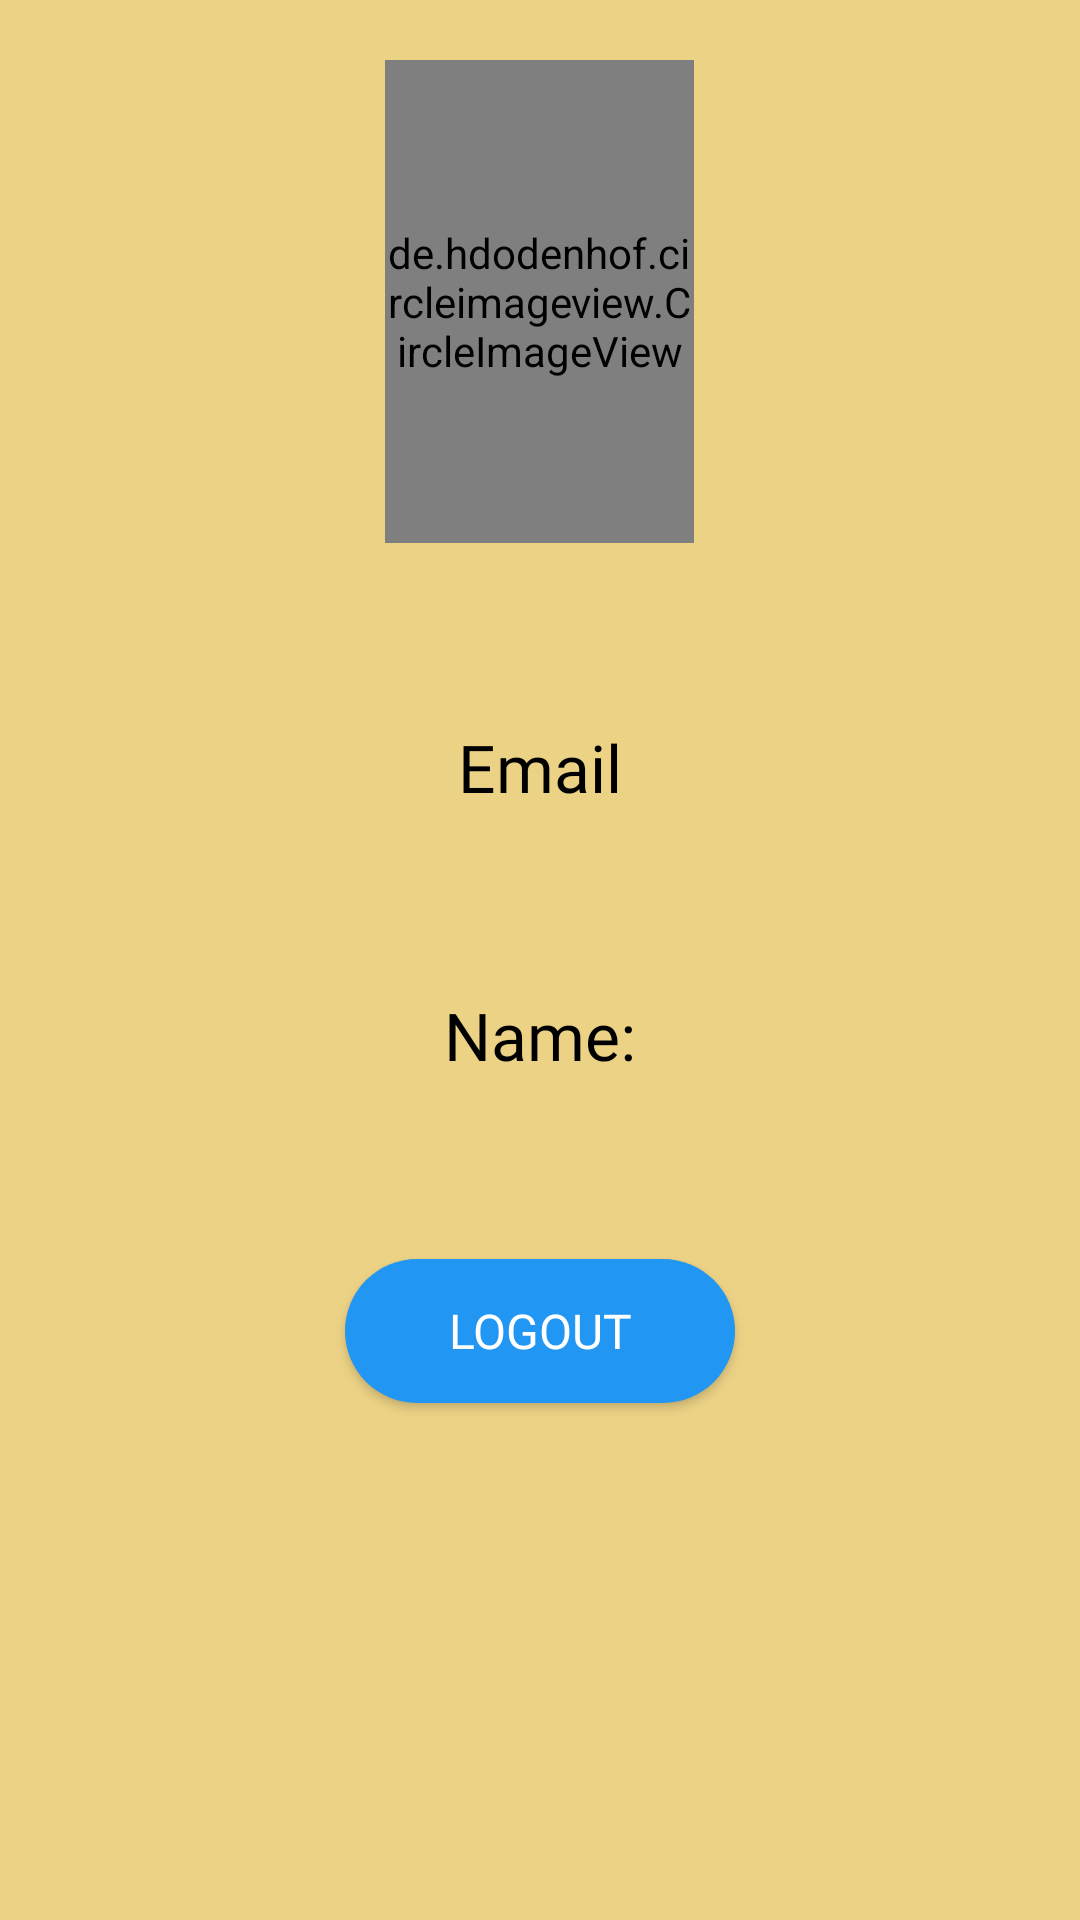

This screen was rendered from an Android layout file. Write that file and the resources it references.
<!-- AndroidManifest.xml: application theme Theme.HospitalBooking -->
<!-- res/layout/activity_profile.xml -->
<?xml version="1.0" encoding="utf-8"?>
<androidx.drawerlayout.widget.DrawerLayout xmlns:android="http://schemas.android.com/apk/res/android"
    xmlns:app="http://schemas.android.com/apk/res-auto"
    xmlns:tools="http://schemas.android.com/tools"
    android:layout_width="match_parent"
    android:layout_height="match_parent"
    tools:context=".GoogleLogInForAdminAndUser.Profile"
    android:id="@+id/drawerLayout">
    <LinearLayout
        android:layout_width="match_parent"
        android:layout_height="match_parent"
        android:orientation="vertical"
        android:background="#ECD285">

        <de.hdodenhof.circleimageview.CircleImageView
            app:civ_border_color="@color/white"
            android:id="@+id/userImg"
            android:layout_width="103dp"
            android:layout_height="161dp"
            android:layout_margin="20dp"
            android:layout_gravity="center"
            app:srcCompat="@drawable/google" />

        <View
            android:layout_width="match_parent"
            android:layout_height="20dp"
            android:background="#ECD285"/>

        <TextView
            android:id="@+id/emailTv"
            android:layout_width="wrap_content"
            android:layout_height="wrap_content"
            android:layout_gravity="center"
            android:layout_margin="20dp"
            android:textColor="@color/black"
            style="@style/normalBoldStyle"
            android:text="@string/email"/>

        <View
            android:layout_width="match_parent"
            android:layout_height="20dp"
            android:background="#ECD285"/>

        <TextView
            android:id="@+id/DisplayName"
            android:layout_width="wrap_content"
            android:layout_height="wrap_content"
            android:layout_gravity="center"
            android:layout_margin="20dp"
            android:text="@string/name"
            style="@style/normalBoldStyle" />

        <View
            android:layout_width="match_parent"
            android:layout_height="20dp"
            android:background="#ECD285"/>

        <Button
            android:id="@+id/logoutBtn"
            android:layout_width="130dp"
            android:layout_height="wrap_content"
            android:layout_margin="20dp"
            android:background="@drawable/bg_white_rounded"
            android:layout_gravity="center"
            android:text="@string/log_out"
            style="@style/buttonStyle"/>

    </LinearLayout>

    <com.google.android.material.navigation.NavigationView
        android:layout_width="wrap_content"
        android:layout_height="match_parent"
        android:id="@+id/nav_view"
        android:layout_gravity="start"
        android:fitsSystemWindows="true"
        app:headerLayout="@layout/nav_header"
        app:menu="@menu/nav_menu">
    </com.google.android.material.navigation.NavigationView>
</androidx.drawerlayout.widget.DrawerLayout>
<!-- res/layout/nav_header.xml (included above) -->
<?xml version="1.0" encoding="utf-8"?>
<LinearLayout xmlns:android="http://schemas.android.com/apk/res/android"
    android:layout_width="wrap_content"
    android:layout_height="wrap_content"
    xmlns:app="http://schemas.android.com/apk/res-auto"
    android:orientation="vertical"
    android:layout_marginTop="16dp"
    android:layout_marginStart="16dp">

    <de.hdodenhof.circleimageview.CircleImageView
        android:id="@+id/nav_header_image"
        android:layout_width="100dp"
        android:layout_height="100dp"
        app:civ_border_color="@color/white"
        android:layout_marginBottom="8dp"
        android:contentDescription="@string/image" />

    <TextView
        android:id="@+id/nav_header_textView"
        android:layout_width="wrap_content"
        android:layout_height="wrap_content"
        android:layout_gravity="center"
        android:text="@string/menu_itemName"
        android:textColor="#DCA605"
        android:textAppearance="@style/TextAppearance.AppCompat.Body1" />
</LinearLayout>
<!-- resources referenced by this layout -->
<resources>
  <color name="black">#FF000000</color>
  <color name="white">#FFFFFFFF</color>
  <!-- drawable bg_white_rounded (drawable) -->
  <?xml version="1.0" encoding="utf-8"?>
  <shape xmlns:android="http://schemas.android.com/apk/res/android">
      <solid android:color="#2196F3"/>
      <corners android:radius="180dp"/>
      <padding android:left="8dp"
          android:bottom="8dp"
          android:right="8dp"
          android:top="8dp"/>
  </shape>
  <string name="email">Email</string>
  <string name="image">image</string>
  <string name="log_out">LOGOUT</string>
  <string name="menu_itemName">Menu Name</string>
  <string name="name">Name: </string>
  <style name="buttonStyle">
          <item name="android:fontFamily">@font/roboto_bold</item>
          <item name="android:textColor">@color/white</item>
          <item name="android:textSize">16sp</item>
      </style>
  <style name="normalBoldStyle">
          <item name="android:fontFamily">@font/roboto_bold</item>
          <item name="android:textColor">@color/black</item>
          <item name="android:textSize">22sp</item>
      </style>
  <style name="Theme.HospitalBooking" parent="Theme.MaterialComponents.DayNight.DarkActionBar">
          
          <item name="colorPrimary">@color/purple_500</item>
          <item name="colorPrimaryVariant">@color/purple_700</item>
          <item name="colorOnPrimary">@color/white</item>
          
          <item name="colorSecondary">@color/teal_200</item>
          <item name="colorSecondaryVariant">@color/teal_700</item>
          <item name="colorOnSecondary">@color/black</item>
          
          <item name="android:statusBarColor" tools:targetApi="l">?attr/colorPrimaryVariant</item>
          
      </style>
  <color name="purple_500">#FF6200EE</color>
  <color name="purple_700">#FF3700B3</color>
  <color name="teal_200">#FF03DAC5</color>
  <color name="teal_700">#FF018786</color>
</resources>
